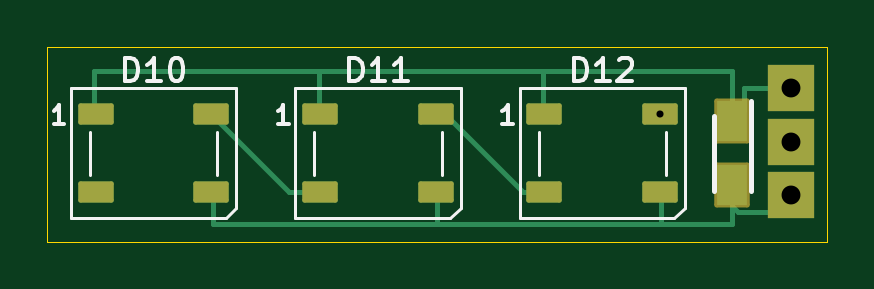
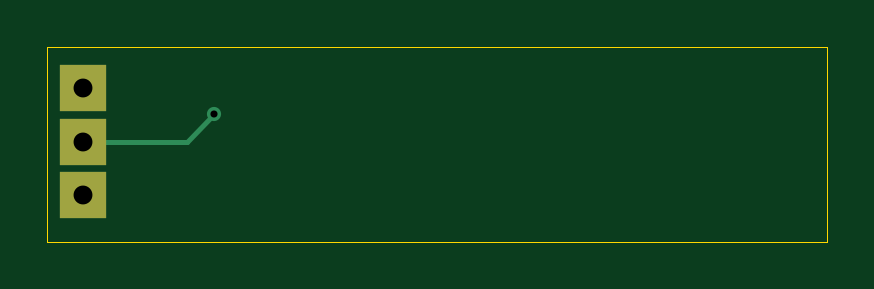
Circuit board: 11 layer files. Board 33.0 x 8.2 mm.
- bottom_copper: SkyViper  Lighting-B_Cu.gbr (1136 bytes)
- bottom_mask: SkyViper  Lighting-B_Mask.gbr (726 bytes)
- paste: SkyViper  Lighting-B_Paste.gbr (512 bytes)
- bottom_silk: SkyViper  Lighting-B_Silkscreen.gbr (513 bytes)
- outline: SkyViper  Lighting-Edge_Cuts.gbr (675 bytes)
- top_copper: SkyViper  Lighting-F_Cu.gbr (4543 bytes)
- top_mask: SkyViper  Lighting-F_Mask.gbr (1956 bytes)
- paste: SkyViper  Lighting-F_Paste.gbr (1665 bytes)
- top_silk: SkyViper  Lighting-F_Silkscreen.gbr (7097 bytes)
- drill: SkyViper  Lighting-NPTH.drl (317 bytes)
- drill: SkyViper  Lighting-PTH.drl (491 bytes)

=== bottom_copper: SkyViper  Lighting-B_Cu.gbr ===
%TF.GenerationSoftware,KiCad,Pcbnew,8.99.0-3458-gcd40f6046b*%
%TF.CreationDate,2025-06-07T23:36:47+05:30*%
%TF.ProjectId,SkyViper  Lighting,536b7956-6970-4657-9220-204c69676874,rev?*%
%TF.SameCoordinates,Original*%
%TF.FileFunction,Copper,L2,Bot*%
%TF.FilePolarity,Positive*%
%FSLAX46Y46*%
G04 Gerber Fmt 4.6, Leading zero omitted, Abs format (unit mm)*
G04 Created by KiCad (PCBNEW 8.99.0-3458-gcd40f6046b) date 2025-06-07 23:36:47*
%MOMM*%
%LPD*%
G01*
G04 APERTURE LIST*
%TA.AperFunction,ComponentPad*%
%ADD10R,2.000000X2.000000*%
%TD*%
%TA.AperFunction,ViaPad*%
%ADD11C,0.600000*%
%TD*%
%TA.AperFunction,Conductor*%
%ADD12C,0.200000*%
%TD*%
G04 APERTURE END LIST*
D10*
%TO.P,REF\u002A\u002A,1*%
%TO.N,Net-(D11-DOUT)*%
X184500000Y-74250000D03*
%TD*%
%TO.P,REF\u002A\u002A,1*%
%TO.N,+5V*%
X184500000Y-72000000D03*
%TD*%
%TO.P,REF\u002A\u002A,1*%
%TO.N,GND*%
X184500000Y-76500000D03*
%TD*%
D11*
%TO.N,Net-(D11-DOUT)*%
X178950000Y-73100000D03*
%TD*%
D12*
%TO.N,Net-(D11-DOUT)*%
X180100000Y-74250000D02*
X178950000Y-73100000D01*
X184500000Y-74250000D02*
X180100000Y-74250000D01*
%TD*%
M02*

=== bottom_mask: SkyViper  Lighting-B_Mask.gbr ===
%TF.GenerationSoftware,KiCad,Pcbnew,8.99.0-3458-gcd40f6046b*%
%TF.CreationDate,2025-06-07T23:36:47+05:30*%
%TF.ProjectId,SkyViper  Lighting,536b7956-6970-4657-9220-204c69676874,rev?*%
%TF.SameCoordinates,Original*%
%TF.FileFunction,Soldermask,Bot*%
%TF.FilePolarity,Negative*%
%FSLAX46Y46*%
G04 Gerber Fmt 4.6, Leading zero omitted, Abs format (unit mm)*
G04 Created by KiCad (PCBNEW 8.99.0-3458-gcd40f6046b) date 2025-06-07 23:36:47*
%MOMM*%
%LPD*%
G01*
G04 APERTURE LIST*
%ADD10R,2.000000X2.000000*%
G04 APERTURE END LIST*
D10*
%TO.C,REF\u002A\u002A*%
X184500000Y-74250000D03*
%TD*%
%TO.C,REF\u002A\u002A*%
X184500000Y-72000000D03*
%TD*%
%TO.C,REF\u002A\u002A*%
X184500000Y-76500000D03*
%TD*%
M02*

=== paste: SkyViper  Lighting-B_Paste.gbr ===
%TF.GenerationSoftware,KiCad,Pcbnew,8.99.0-3458-gcd40f6046b*%
%TF.CreationDate,2025-06-07T23:36:47+05:30*%
%TF.ProjectId,SkyViper  Lighting,536b7956-6970-4657-9220-204c69676874,rev?*%
%TF.SameCoordinates,Original*%
%TF.FileFunction,Paste,Bot*%
%TF.FilePolarity,Positive*%
%FSLAX46Y46*%
G04 Gerber Fmt 4.6, Leading zero omitted, Abs format (unit mm)*
G04 Created by KiCad (PCBNEW 8.99.0-3458-gcd40f6046b) date 2025-06-07 23:36:47*
%MOMM*%
%LPD*%
G01*
G04 APERTURE LIST*
G04 APERTURE END LIST*
M02*

=== bottom_silk: SkyViper  Lighting-B_Silkscreen.gbr ===
%TF.GenerationSoftware,KiCad,Pcbnew,8.99.0-3458-gcd40f6046b*%
%TF.CreationDate,2025-06-07T23:36:47+05:30*%
%TF.ProjectId,SkyViper  Lighting,536b7956-6970-4657-9220-204c69676874,rev?*%
%TF.SameCoordinates,Original*%
%TF.FileFunction,Legend,Bot*%
%TF.FilePolarity,Positive*%
%FSLAX46Y46*%
G04 Gerber Fmt 4.6, Leading zero omitted, Abs format (unit mm)*
G04 Created by KiCad (PCBNEW 8.99.0-3458-gcd40f6046b) date 2025-06-07 23:36:47*
%MOMM*%
%LPD*%
G01*
G04 APERTURE LIST*
G04 APERTURE END LIST*
M02*

=== outline: SkyViper  Lighting-Edge_Cuts.gbr ===
%TF.GenerationSoftware,KiCad,Pcbnew,8.99.0-3458-gcd40f6046b*%
%TF.CreationDate,2025-06-07T23:36:47+05:30*%
%TF.ProjectId,SkyViper  Lighting,536b7956-6970-4657-9220-204c69676874,rev?*%
%TF.SameCoordinates,Original*%
%TF.FileFunction,Profile,NP*%
%FSLAX46Y46*%
G04 Gerber Fmt 4.6, Leading zero omitted, Abs format (unit mm)*
G04 Created by KiCad (PCBNEW 8.99.0-3458-gcd40f6046b) date 2025-06-07 23:36:47*
%MOMM*%
%LPD*%
G01*
G04 APERTURE LIST*
%TA.AperFunction,Profile*%
%ADD10C,0.050000*%
%TD*%
G04 APERTURE END LIST*
D10*
X153000000Y-70250000D02*
X186000000Y-70250000D01*
X186000000Y-78500000D01*
X153000000Y-78500000D01*
X153000000Y-70250000D01*
M02*

=== top_copper: SkyViper  Lighting-F_Cu.gbr ===
%TF.GenerationSoftware,KiCad,Pcbnew,8.99.0-3458-gcd40f6046b*%
%TF.CreationDate,2025-06-07T23:36:47+05:30*%
%TF.ProjectId,SkyViper  Lighting,536b7956-6970-4657-9220-204c69676874,rev?*%
%TF.SameCoordinates,Original*%
%TF.FileFunction,Copper,L1,Top*%
%TF.FilePolarity,Positive*%
%FSLAX46Y46*%
G04 Gerber Fmt 4.6, Leading zero omitted, Abs format (unit mm)*
G04 Created by KiCad (PCBNEW 8.99.0-3458-gcd40f6046b) date 2025-06-07 23:36:47*
%MOMM*%
%LPD*%
G01*
G04 APERTURE LIST*
G04 Aperture macros list*
%AMRoundRect*
0 Rectangle with rounded corners*
0 $1 Rounding radius*
0 $2 $3 $4 $5 $6 $7 $8 $9 X,Y pos of 4 corners*
0 Add a 4 corners polygon primitive as box body*
4,1,4,$2,$3,$4,$5,$6,$7,$8,$9,$2,$3,0*
0 Add four circle primitives for the rounded corners*
1,1,$1+$1,$2,$3*
1,1,$1+$1,$4,$5*
1,1,$1+$1,$6,$7*
1,1,$1+$1,$8,$9*
0 Add four rect primitives between the rounded corners*
20,1,$1+$1,$2,$3,$4,$5,0*
20,1,$1+$1,$4,$5,$6,$7,0*
20,1,$1+$1,$6,$7,$8,$9,0*
20,1,$1+$1,$8,$9,$2,$3,0*%
G04 Aperture macros list end*
%TA.AperFunction,SMDPad,CuDef*%
%ADD10R,1.300000X1.700000*%
%TD*%
%TA.AperFunction,SMDPad,CuDef*%
%ADD11RoundRect,0.090000X-0.660000X-0.360000X0.660000X-0.360000X0.660000X0.360000X-0.660000X0.360000X0*%
%TD*%
%TA.AperFunction,ComponentPad*%
%ADD12R,2.000000X2.000000*%
%TD*%
%TA.AperFunction,ViaPad*%
%ADD13C,0.600000*%
%TD*%
%TA.AperFunction,Conductor*%
%ADD14C,0.200000*%
%TD*%
G04 APERTURE END LIST*
D10*
%TO.P,C4,1,+*%
%TO.N,+5V*%
X182000000Y-73400000D03*
%TO.P,C4,2,-*%
%TO.N,GND*%
X182000000Y-76100000D03*
%TD*%
D11*
%TO.P,D10,1,VDD*%
%TO.N,+5V*%
X155050000Y-73100000D03*
%TO.P,D10,2,DOUT*%
%TO.N,Net-(D10-DOUT)*%
X155050000Y-76400000D03*
%TO.P,D10,3,VSS*%
%TO.N,GND*%
X159950000Y-76400000D03*
%TO.P,D10,4,DIN*%
%TO.N,Net-(D11-DOUT)*%
X159950000Y-73100000D03*
%TD*%
%TO.P,D11,1,VDD*%
%TO.N,+5V*%
X164550000Y-73100000D03*
%TO.P,D11,2,DOUT*%
%TO.N,Net-(D11-DOUT)*%
X164550000Y-76400000D03*
%TO.P,D11,3,VSS*%
%TO.N,GND*%
X169450000Y-76400000D03*
%TO.P,D11,4,DIN*%
%TO.N,Net-(D10-DOUT)*%
X169450000Y-73100000D03*
%TD*%
%TO.P,D12,1,VDD*%
%TO.N,+5V*%
X174050000Y-73100000D03*
%TO.P,D12,2,DOUT*%
%TO.N,Net-(D10-DOUT)*%
X174050000Y-76400000D03*
%TO.P,D12,3,VSS*%
%TO.N,GND*%
X178950000Y-76400000D03*
%TO.P,D12,4,DIN*%
%TO.N,Net-(D11-DOUT)*%
X178950000Y-73100000D03*
%TD*%
D12*
%TO.P,REF\u002A\u002A,1*%
%TO.N,Net-(D11-DOUT)*%
X184500000Y-74250000D03*
%TD*%
%TO.P,REF\u002A\u002A,1*%
%TO.N,+5V*%
X184500000Y-72000000D03*
%TD*%
%TO.P,REF\u002A\u002A,1*%
%TO.N,GND*%
X184500000Y-76500000D03*
%TD*%
D13*
%TO.N,Net-(D11-DOUT)*%
X178950000Y-73100000D03*
%TD*%
D14*
%TO.N,GND*%
X183750000Y-77250000D02*
X182250000Y-77250000D01*
X182000000Y-76100000D02*
X182000000Y-77000000D01*
X182250000Y-77250000D02*
X182000000Y-77000000D01*
X184500000Y-76500000D02*
X183750000Y-77250000D01*
X182400000Y-76500000D02*
X182000000Y-76100000D01*
%TO.N,+5V*%
X182000000Y-73400000D02*
X182000000Y-71250000D01*
X174000000Y-71250000D02*
X174000000Y-73050000D01*
X174000000Y-73050000D02*
X174050000Y-73100000D01*
X182000000Y-71250000D02*
X174000000Y-71250000D01*
%TO.N,Net-(D10-DOUT)*%
X169850000Y-73100000D02*
X169450000Y-73100000D01*
X174050000Y-76400000D02*
X173150000Y-76400000D01*
X173150000Y-76400000D02*
X169850000Y-73100000D01*
%TO.N,GND*%
X160000000Y-76450000D02*
X159950000Y-76400000D01*
X169500000Y-77750000D02*
X160000000Y-77750000D01*
X169500000Y-76450000D02*
X169450000Y-76400000D01*
X178950000Y-76400000D02*
X179000000Y-76450000D01*
X160000000Y-77750000D02*
X160000000Y-76450000D01*
X169500000Y-77750000D02*
X169500000Y-76450000D01*
X179000000Y-76450000D02*
X179000000Y-77750000D01*
X179000000Y-77750000D02*
X169500000Y-77750000D01*
%TO.N,+5V*%
X182500000Y-72000000D02*
X182500000Y-72900000D01*
X182500000Y-72900000D02*
X182000000Y-73400000D01*
X184500000Y-72000000D02*
X182500000Y-72000000D01*
%TO.N,GND*%
X182000000Y-77750000D02*
X179000000Y-77750000D01*
X182000000Y-77000000D02*
X182000000Y-77750000D01*
%TO.N,+5V*%
X155000000Y-71250000D02*
X155000000Y-73050000D01*
X155000000Y-73050000D02*
X155050000Y-73100000D01*
X164500000Y-71250000D02*
X164500000Y-73050000D01*
X164500000Y-73050000D02*
X164550000Y-73100000D01*
X164500000Y-71250000D02*
X155000000Y-71250000D01*
X174000000Y-71250000D02*
X164500000Y-71250000D01*
%TO.N,Net-(D11-DOUT)*%
X163250000Y-76400000D02*
X159950000Y-73100000D01*
X164550000Y-76400000D02*
X163250000Y-76400000D01*
%TD*%
M02*

=== top_mask: SkyViper  Lighting-F_Mask.gbr (1956 bytes, source withheld) ===
=== paste: SkyViper  Lighting-F_Paste.gbr (1665 bytes, source withheld) ===
=== top_silk: SkyViper  Lighting-F_Silkscreen.gbr ===
%TF.GenerationSoftware,KiCad,Pcbnew,8.99.0-3458-gcd40f6046b*%
%TF.CreationDate,2025-06-07T23:36:47+05:30*%
%TF.ProjectId,SkyViper  Lighting,536b7956-6970-4657-9220-204c69676874,rev?*%
%TF.SameCoordinates,Original*%
%TF.FileFunction,Legend,Top*%
%TF.FilePolarity,Positive*%
%FSLAX46Y46*%
G04 Gerber Fmt 4.6, Leading zero omitted, Abs format (unit mm)*
G04 Created by KiCad (PCBNEW 8.99.0-3458-gcd40f6046b) date 2025-06-07 23:36:47*
%MOMM*%
%LPD*%
G01*
G04 APERTURE LIST*
%ADD10C,0.150000*%
%ADD11C,0.200000*%
%ADD12C,0.120000*%
G04 APERTURE END LIST*
D10*
X156285714Y-71704819D02*
X156285714Y-70704819D01*
X156285714Y-70704819D02*
X156523809Y-70704819D01*
X156523809Y-70704819D02*
X156666666Y-70752438D01*
X156666666Y-70752438D02*
X156761904Y-70847676D01*
X156761904Y-70847676D02*
X156809523Y-70942914D01*
X156809523Y-70942914D02*
X156857142Y-71133390D01*
X156857142Y-71133390D02*
X156857142Y-71276247D01*
X156857142Y-71276247D02*
X156809523Y-71466723D01*
X156809523Y-71466723D02*
X156761904Y-71561961D01*
X156761904Y-71561961D02*
X156666666Y-71657200D01*
X156666666Y-71657200D02*
X156523809Y-71704819D01*
X156523809Y-71704819D02*
X156285714Y-71704819D01*
X157809523Y-71704819D02*
X157238095Y-71704819D01*
X157523809Y-71704819D02*
X157523809Y-70704819D01*
X157523809Y-70704819D02*
X157428571Y-70847676D01*
X157428571Y-70847676D02*
X157333333Y-70942914D01*
X157333333Y-70942914D02*
X157238095Y-70990533D01*
X158428571Y-70704819D02*
X158523809Y-70704819D01*
X158523809Y-70704819D02*
X158619047Y-70752438D01*
X158619047Y-70752438D02*
X158666666Y-70800057D01*
X158666666Y-70800057D02*
X158714285Y-70895295D01*
X158714285Y-70895295D02*
X158761904Y-71085771D01*
X158761904Y-71085771D02*
X158761904Y-71323866D01*
X158761904Y-71323866D02*
X158714285Y-71514342D01*
X158714285Y-71514342D02*
X158666666Y-71609580D01*
X158666666Y-71609580D02*
X158619047Y-71657200D01*
X158619047Y-71657200D02*
X158523809Y-71704819D01*
X158523809Y-71704819D02*
X158428571Y-71704819D01*
X158428571Y-71704819D02*
X158333333Y-71657200D01*
X158333333Y-71657200D02*
X158285714Y-71609580D01*
X158285714Y-71609580D02*
X158238095Y-71514342D01*
X158238095Y-71514342D02*
X158190476Y-71323866D01*
X158190476Y-71323866D02*
X158190476Y-71085771D01*
X158190476Y-71085771D02*
X158238095Y-70895295D01*
X158238095Y-70895295D02*
X158285714Y-70800057D01*
X158285714Y-70800057D02*
X158333333Y-70752438D01*
X158333333Y-70752438D02*
X158428571Y-70704819D01*
X153728571Y-73512295D02*
X153271428Y-73512295D01*
X153500000Y-73512295D02*
X153500000Y-72712295D01*
X153500000Y-72712295D02*
X153423809Y-72826580D01*
X153423809Y-72826580D02*
X153347619Y-72902771D01*
X153347619Y-72902771D02*
X153271428Y-72940866D01*
X165785714Y-71704819D02*
X165785714Y-70704819D01*
X165785714Y-70704819D02*
X166023809Y-70704819D01*
X166023809Y-70704819D02*
X166166666Y-70752438D01*
X166166666Y-70752438D02*
X166261904Y-70847676D01*
X166261904Y-70847676D02*
X166309523Y-70942914D01*
X166309523Y-70942914D02*
X166357142Y-71133390D01*
X166357142Y-71133390D02*
X166357142Y-71276247D01*
X166357142Y-71276247D02*
X166309523Y-71466723D01*
X166309523Y-71466723D02*
X166261904Y-71561961D01*
X166261904Y-71561961D02*
X166166666Y-71657200D01*
X166166666Y-71657200D02*
X166023809Y-71704819D01*
X166023809Y-71704819D02*
X165785714Y-71704819D01*
X167309523Y-71704819D02*
X166738095Y-71704819D01*
X167023809Y-71704819D02*
X167023809Y-70704819D01*
X167023809Y-70704819D02*
X166928571Y-70847676D01*
X166928571Y-70847676D02*
X166833333Y-70942914D01*
X166833333Y-70942914D02*
X166738095Y-70990533D01*
X168261904Y-71704819D02*
X167690476Y-71704819D01*
X167976190Y-71704819D02*
X167976190Y-70704819D01*
X167976190Y-70704819D02*
X167880952Y-70847676D01*
X167880952Y-70847676D02*
X167785714Y-70942914D01*
X167785714Y-70942914D02*
X167690476Y-70990533D01*
X163228571Y-73512295D02*
X162771428Y-73512295D01*
X163000000Y-73512295D02*
X163000000Y-72712295D01*
X163000000Y-72712295D02*
X162923809Y-72826580D01*
X162923809Y-72826580D02*
X162847619Y-72902771D01*
X162847619Y-72902771D02*
X162771428Y-72940866D01*
X175285714Y-71704819D02*
X175285714Y-70704819D01*
X175285714Y-70704819D02*
X175523809Y-70704819D01*
X175523809Y-70704819D02*
X175666666Y-70752438D01*
X175666666Y-70752438D02*
X175761904Y-70847676D01*
X175761904Y-70847676D02*
X175809523Y-70942914D01*
X175809523Y-70942914D02*
X175857142Y-71133390D01*
X175857142Y-71133390D02*
X175857142Y-71276247D01*
X175857142Y-71276247D02*
X175809523Y-71466723D01*
X175809523Y-71466723D02*
X175761904Y-71561961D01*
X175761904Y-71561961D02*
X175666666Y-71657200D01*
X175666666Y-71657200D02*
X175523809Y-71704819D01*
X175523809Y-71704819D02*
X175285714Y-71704819D01*
X176809523Y-71704819D02*
X176238095Y-71704819D01*
X176523809Y-71704819D02*
X176523809Y-70704819D01*
X176523809Y-70704819D02*
X176428571Y-70847676D01*
X176428571Y-70847676D02*
X176333333Y-70942914D01*
X176333333Y-70942914D02*
X176238095Y-70990533D01*
X177190476Y-70800057D02*
X177238095Y-70752438D01*
X177238095Y-70752438D02*
X177333333Y-70704819D01*
X177333333Y-70704819D02*
X177571428Y-70704819D01*
X177571428Y-70704819D02*
X177666666Y-70752438D01*
X177666666Y-70752438D02*
X177714285Y-70800057D01*
X177714285Y-70800057D02*
X177761904Y-70895295D01*
X177761904Y-70895295D02*
X177761904Y-70990533D01*
X177761904Y-70990533D02*
X177714285Y-71133390D01*
X177714285Y-71133390D02*
X177142857Y-71704819D01*
X177142857Y-71704819D02*
X177761904Y-71704819D01*
X172728571Y-73512295D02*
X172271428Y-73512295D01*
X172500000Y-73512295D02*
X172500000Y-72712295D01*
X172500000Y-72712295D02*
X172423809Y-72826580D01*
X172423809Y-72826580D02*
X172347619Y-72902771D01*
X172347619Y-72902771D02*
X172271428Y-72940866D01*
D11*
%TO.C,C4*%
X181225000Y-73150000D02*
X181225000Y-76350000D01*
X182775000Y-76350000D02*
X182775000Y-72550000D01*
D12*
%TO.C,D10*%
X154000000Y-72000000D02*
X154000000Y-77500000D01*
X154000000Y-72000000D02*
X161000000Y-72000000D01*
X154000000Y-77500000D02*
X160550000Y-77500000D01*
X154800000Y-75650000D02*
X154800000Y-73850000D01*
X160200000Y-75650000D02*
X160200000Y-73850000D01*
X160550000Y-77500000D02*
X161000000Y-77050000D01*
X161000000Y-77050000D02*
X161000000Y-72000000D01*
%TO.C,D11*%
X163500000Y-72000000D02*
X163500000Y-77500000D01*
X163500000Y-72000000D02*
X170500000Y-72000000D01*
X163500000Y-77500000D02*
X170050000Y-77500000D01*
X164300000Y-75650000D02*
X164300000Y-73850000D01*
X169700000Y-75650000D02*
X169700000Y-73850000D01*
X170050000Y-77500000D02*
X170500000Y-77050000D01*
X170500000Y-77050000D02*
X170500000Y-72000000D01*
%TO.C,D12*%
X173000000Y-72000000D02*
X173000000Y-77500000D01*
X173000000Y-72000000D02*
X180000000Y-72000000D01*
X173000000Y-77500000D02*
X179550000Y-77500000D01*
X173800000Y-75650000D02*
X173800000Y-73850000D01*
X179200000Y-75650000D02*
X179200000Y-73850000D01*
X179550000Y-77500000D02*
X180000000Y-77050000D01*
X180000000Y-77050000D02*
X180000000Y-72000000D01*
%TD*%
M02*

=== drill: SkyViper  Lighting-NPTH.drl ===
M48
; DRILL file {KiCad 8.99.0-3458-gcd40f6046b} date 2025-06-07T23:36:43+0530
; FORMAT={-:-/ absolute / metric / decimal}
; #@! TF.CreationDate,2025-06-07T23:36:43+05:30
; #@! TF.GenerationSoftware,Kicad,Pcbnew,8.99.0-3458-gcd40f6046b
; #@! TF.FileFunction,NonPlated,1,2,NPTH
FMAT,2
METRIC
%
G90
G05
M30

=== drill: SkyViper  Lighting-PTH.drl ===
M48
; DRILL file {KiCad 8.99.0-3458-gcd40f6046b} date 2025-06-07T23:36:43+0530
; FORMAT={-:-/ absolute / metric / decimal}
; #@! TF.CreationDate,2025-06-07T23:36:43+05:30
; #@! TF.GenerationSoftware,Kicad,Pcbnew,8.99.0-3458-gcd40f6046b
; #@! TF.FileFunction,Plated,1,2,PTH
FMAT,2
METRIC
; #@! TA.AperFunction,Plated,PTH,ViaDrill
T1C0.300
; #@! TA.AperFunction,Plated,PTH,ComponentDrill
T2C0.800
%
G90
G05
T1
X178.95Y-73.1
T2
X184.5Y-72.0
X184.5Y-74.25
X184.5Y-76.5
M30
